Image classification data set "Kuku-Anemia.v4i.folder" (Dani461-dev/Kuku-Anemia on GitHub). Class labels (2): anemia, non anemia.

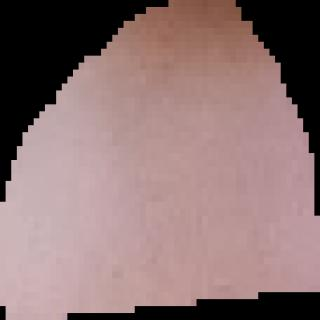
Label: non anemia

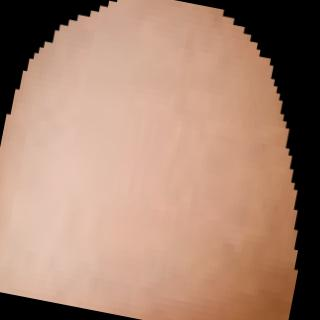
Label: anemia

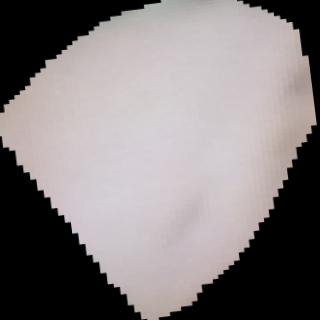
Label: non anemia

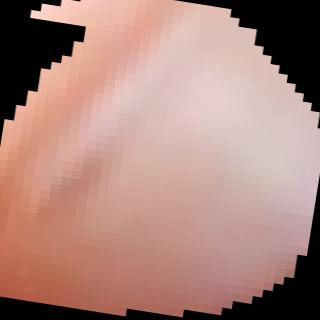
Label: anemia

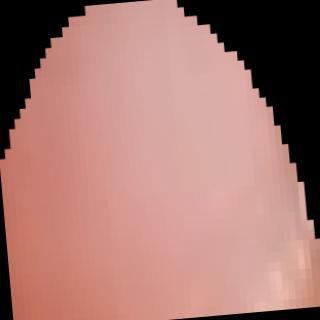
Label: anemia

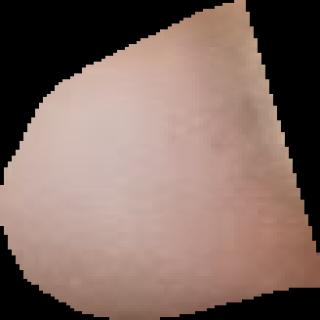
Label: non anemia
